Run: headless pygame with SDL's dummy video driver; simulated clock (each Clock.tick advances the game by its frame time, no real sleeping); random seed 0; keys injected as events and as key.get_pressed() state; mouse plan: one left click at the window centre at the start of phase 2, then a move to the lower-right quarter at the start of phase 3.
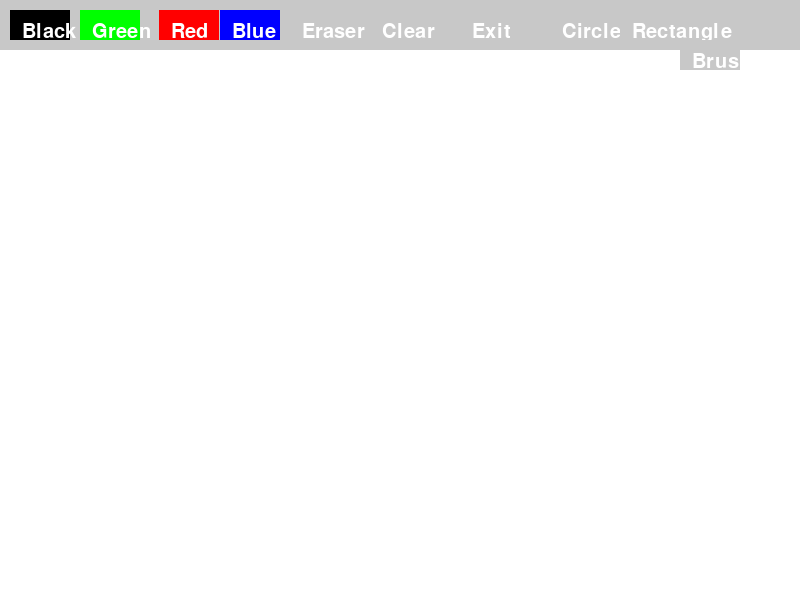
Frame 1 of 4 · flips 1–60 · no input
Frame 2 of 4 · flips 61–180 · clicked the window centre · tapped SPACE, RETURN · held RIGHT (→), D · screen unchanged from frame 1, image omitted
Frame 3 of 4 · flips 181–300 · moved the mouse to the lower-right quarter · held DOWN (↓), S · screen unchanged from frame 2, image omitted
Frame 4 of 4 · flips 301–420 · held LEFT (←), A, UP (↑), W · screen unchanged from frame 3, image omitted

The pygame program that drew these frames:

import pygame 
import sys
import math

pygame.init()

width , height = 800 , 600
screen = pygame.display.set_mode((width , height))
pygame.display.set_caption('simple PAINT')

black = (0 , 0 , 0)
white = (255 , 255 ,255)
green = (0 , 255 , 0)
red = (255,  0 , 0)
blue = (0 , 0 , 255)
gray = (200 , 200 , 200)

class Button:
    def __init__(self , x , y , width , height , text , color , action):
        self.rect = pygame.Rect(x,y , width , height)
        self.text = text
        self.color = color 
        self.action = action

    def draw(self , screen):
        pygame.draw.rect(screen , self.color , self.rect)
        font = pygame.font.Font(None , 30)
        text_surface = font.render(self.text , True , white)
        screen.blit(text_surface , (self.rect.x + 12 , self.rect.y + 12))

    def check_action(self , event):
        if event.type == pygame.MOUSEBUTTONDOWN:
            if self.rect.collidepoint(event.pos):
                self.action()

mode = 'brush'
drawing = False
brush_color = black
drawing_circle = False
circle_start = None 
curent_radius = 0

def set_black():
    global brush_color 
    brush_color = black

def set_white():
    global brush_color 
    brush_color = white

def set_green():
    global brush_color 
    brush_color = green
 
def set_red():
    global brush_color 
    brush_color = red

def set_blue():
    global brush_color 
    brush_color = blue

def clear_screen():
    screen.fill(white)

def set_circle_mode():
    global mode 
    mode = 'circle'

def set_rect_mode():
    global mode
    mode = 'rect'

def set_brusher_mode():
    global mode
    mode = 'brush'

def set_square_mode():
    global mode
    mode = 'square'

def set_triangle_mode():
    global mode
    mode = 'triangle'

def set_equalinter_mode():
    global mode
    mode = 'equalinter'

def set_rhombus_mode():
    global mode
    mode = 'rhombus'


    
def eraser():
    global brush_color 
    brush_color = white 

def exit_app():
    pygame.quit()
    sys.exit()

    

buttons = [
    Button(10 , 10 , 60 , 30 , 'Black' , black , set_black),
    
    Button(80 , 10 , 60 , 30 , 'Green' , green , set_green),
    
    Button(159 , 10 , 60 , 30 , 'Red' , red , set_red),
    
    Button(220 , 10 , 60 , 30 , 'Blue' , blue , set_blue),

    Button(290 , 10 , 60 , 30 , 'Eraser' , gray , eraser),

    Button(370 , 10 , 60 , 30 , 'Clear' , gray , clear_screen) , 
    
    Button(460 , 10 , 60 , 30 , 'Exit' , gray , exit_app) ,
    
    Button(550 , 10 , 60 , 30 , 'Circle' , gray , set_circle_mode) ,

    Button(620 , 10 , 60 , 30 , 'Rectangle' , gray , set_rect_mode) , 
    
    Button(680 , 40 , 60  ,30 , 'Brusher' , gray , set_brusher_mode) 

]

clear_screen()
while True:
    for event in pygame.event.get():
        if event.type == pygame.KEYDOWN:
            if event.key == pygame.K_s:
                set_square_mode()
            elif event.key == pygame.K_t:
                set_triangle_mode()
            elif event.key == pygame.K_e:
                set_equalinter_mode()
            elif event.key == pygame.K_r:
                set_rhombus_mode()
            elif event.key == pygame.K_b:
                set_brusher_mode()

        if event.type == pygame.QUIT:
            pygame.quit()
            sys.exit()
        if event.type == pygame.MOUSEBUTTONDOWN:
            if mode in ['circle' , 'rect' , 'brush' , 'square' , 'triangle' , 'equalinter' , 'rhombus']:
                circle_start = event.pos
            drawing = True
        elif event.type == pygame.MOUSEBUTTONUP:
            if mode == 'circle' and circle_start:
                end = event.pos
                radius = int(math.hypot(end[0] - circle_start[0] , end[1] - circle_start[1]))
                pygame.draw.circle(screen , brush_color , circle_start , radius , 2)
                circle_start = None
            elif mode == 'rect' and circle_start:
                end = event.pos
                x= min(circle_start[0] , end[0])
                y = min(circle_start[1] , end[1])
                w = abs(end[0] - circle_start[0])
                h = abs(end[1] - circle_start[1])
                pygame.draw.rect(screen , brush_color , (x , y , w , h) ,2)
                circle_start = None
            elif mode == 'square' and circle_start:
                end = event.pos
                size = max(abs(end[0] - circle_start[0]), abs(end[1] - circle_start[1]))
                x = circle_start[0]
                y = circle_start[1]
                pygame.draw.rect(screen, brush_color, (x, y, size, size), 2)
                circle_start = None

            elif mode == 'triangle' and circle_start:
                end = event.pos
                x1, y1 = circle_start
                x2, y2 = end
                points = [(x1, y2), (x2, y2), (x1, y1)]
                pygame.draw.polygon(screen, brush_color, points, 2)
                circle_start = None

            elif mode == 'equalinter' and circle_start:
                end = event.pos
                x1, y1 = circle_start
                x2, y2 = end
                side = max(abs(x2 - x1), abs(y2 - y1))
                height = int((3 ** 0.5 / 2) * side)
                top = (x1 + side // 2, y1)
                left = (x1, y1 + height)
                right = (x1 + side, y1 + height)
                pygame.draw.polygon(screen, brush_color, [top, left, right], 2)
                circle_start = None

            elif mode == 'rhombus' and circle_start:
                end = event.pos
                x1, y1 = circle_start
                x2, y2 = end
                cx = (x1 + x2) // 2
                cy = (y1 + y2) // 2
                dx = abs(x2 - x1) // 2
                dy = abs(y2 - y1) // 2
                points = [(cx, y1), (x2, cy), (cx, y2), (x1, cy)]
                pygame.draw.polygon(screen, brush_color, points, 2)
                circle_start = None

            
                
            if event.button == 1:
                drawing  = False
                if drawing_circle:
                    drawing_circle = False

        elif event.type == pygame.MOUSEMOTION and drawing and mode == 'brush':
            mouse_x , mouse_y = event.pos
            pygame.draw.circle(screen , brush_color , (mouse_x , mouse_y) , 5)
        
        for button in buttons:
            button.check_action(event)

    if drawing and mode == 'brush':
        mouse_x , mouse_y = pygame.mouse.get_pos()
        if mouse_y > 50:
            pygame.draw.circle(screen , brush_color , (mouse_x , mouse_y) , 5)
    
    if drawing_circle and circle_start:
        mouse_x , mouse_y = pygame.mouse.get_pos()
        curent_radius = int(math.hypot(mouse_x - circle_start[0] , mouse_y - circle_start[1]))
        pygame.draw.circle(screen , brush_color , circle_start , curent_radius , 2)

    pygame.draw.rect(screen , gray , (0 , 0 , width , 50))
    for button in buttons:
        button.draw(screen)

    pygame.display.flip()
        
